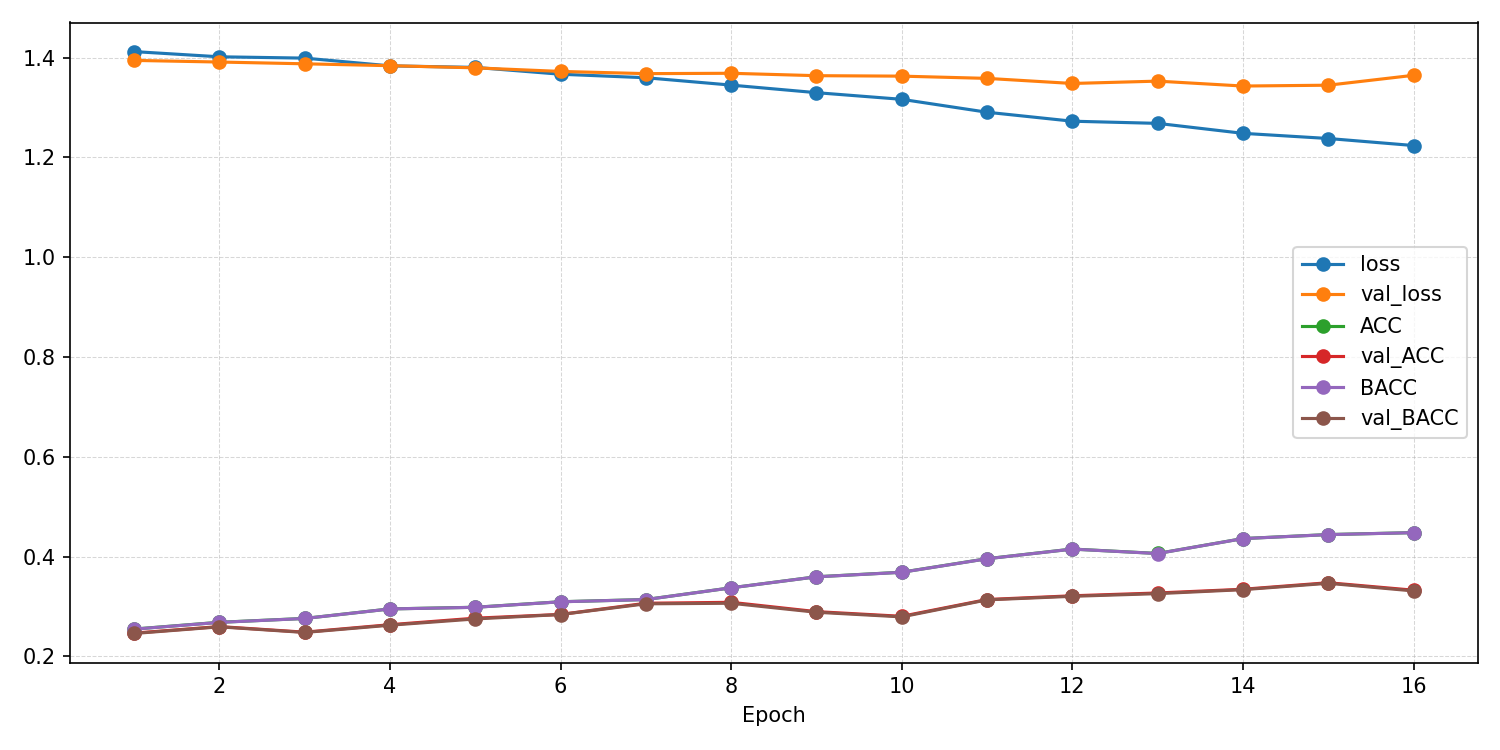

Values plotted in this chart, from the file beside it:
epoch, ACC, AUROC, BACC, F1_macro, F1_weighted, KAPPA, loss, val_ACC, val_AUROC, val_BACC, val_F1_macro, val_F1_weighted, val_KAPPA, val_confusion_matrix, val_loss
1, 0.2548, 0.5019, 0.2546, 0.2496, 0.2497, 0.006229, 1.412, 0.2467, 0.5053, 0.246, 0.2409, 0.2413, -0.005386, [[20 32 32 48]? [29 27 28 50]? [20 30 35…, 1.394
2, 0.2684, 0.5154, 0.2682, 0.2668, 0.2669, 0.02437, 1.401, 0.2598, 0.5135, 0.2593, 0.2573, 0.2576, 0.01236, [[30 36 28 38]? [31 34 23 46]? [23 36 28…, 1.391
3, 0.2761, 0.5196, 0.276, 0.2758, 0.2758, 0.03471, 1.399, 0.2486, 0.5245, 0.248, 0.2437, 0.2441, -0.00255, [[26 48 21 37]? [30 43 19 42]? [26 45 22…, 1.387
4, 0.2952, 0.5473, 0.2951, 0.2947, 0.2948, 0.06023, 1.383, 0.2636, 0.5383, 0.2626, 0.249, 0.2496, 0.01691, [[23 53 17 39]? [23 52 12 47]? [20 53 16…, 1.384
5, 0.2985, 0.5523, 0.2984, 0.2976, 0.2976, 0.06454, 1.38, 0.2766, 0.5512, 0.2751, 0.2538, 0.2545, 0.03386, [[29 31 16 56]? [31 24 12 67]? [29 24 18…, 1.379
6, 0.3096, 0.5766, 0.3095, 0.3075, 0.3076, 0.07935, 1.367, 0.2841, 0.56, 0.284, 0.2839, 0.284, 0.04528, [[34 37 32 29]? [33 33 31 37]? [24 35 42…, 1.372
7, 0.314, 0.5845, 0.3139, 0.3129, 0.3129, 0.08524, 1.36, 0.3065, 0.5686, 0.3054, 0.2931, 0.2935, 0.07413, [[34 27 22 49]? [30 23 18 63]? [22 26 34…, 1.368
8, 0.3375, 0.6068, 0.3375, 0.3357, 0.3357, 0.1166, 1.345, 0.3084, 0.5719, 0.3065, 0.286, 0.2868, 0.076, [[22 45 13 52]? [21 35 13 65]? [17 32 25…, 1.368
9, 0.3596, 0.6264, 0.3595, 0.3589, 0.359, 0.1461, 1.33, 0.2897, 0.5776, 0.2885, 0.2796, 0.2802, 0.05164, [[23 60 12 37]? [25 44 12 53]? [15 46 26…, 1.364
10, 0.3687, 0.64, 0.3686, 0.3665, 0.3666, 0.1582, 1.316, 0.2804, 0.5828, 0.2792, 0.2684, 0.269, 0.03931, [[27 57 12 36]? [31 44  9 50]? [18 49 19…, 1.363
11, 0.3958, 0.6641, 0.3957, 0.3946, 0.3947, 0.1943, 1.29, 0.314, 0.5946, 0.3133, 0.2935, 0.2938, 0.08467, [[38 16 31 47]? [38 12 33 51]? [23 14 50…, 1.358
12, 0.4151, 0.6798, 0.415, 0.4127, 0.4127, 0.2201, 1.272, 0.3215, 0.6022, 0.3205, 0.3153, 0.3159, 0.09436, [[26 47 19 40]? [30 40 20 44]? [16 30 42…, 1.348
13, 0.4063, 0.6799, 0.4062, 0.4047, 0.4048, 0.2083, 1.268, 0.3271, 0.6046, 0.3258, 0.318, 0.3186, 0.1016, [[26 48 14 44]? [30 44 12 48]? [16 34 35…, 1.353
14, 0.4362, 0.6962, 0.4361, 0.4344, 0.4344, 0.2481, 1.248, 0.3346, 0.6106, 0.3338, 0.3298, 0.3303, 0.1121, [[30 45 20 37]? [31 39 28 36]? [19 24 48…, 1.343
15, 0.4442, 0.7024, 0.4441, 0.4428, 0.4429, 0.2588, 1.238, 0.3477, 0.6128, 0.3465, 0.3401, 0.3407, 0.1294, [[26 52 19 35]? [28 48 20 38]? [16 30 45…, 1.345
16, 0.448, 0.7124, 0.448, 0.4471, 0.4471, 0.264, 1.224, 0.3327, 0.6113, 0.3312, 0.3202, 0.3208, 0.1088, [[26 46 12 48]? [22 39 17 56]? [15 28 36…, 1.364
